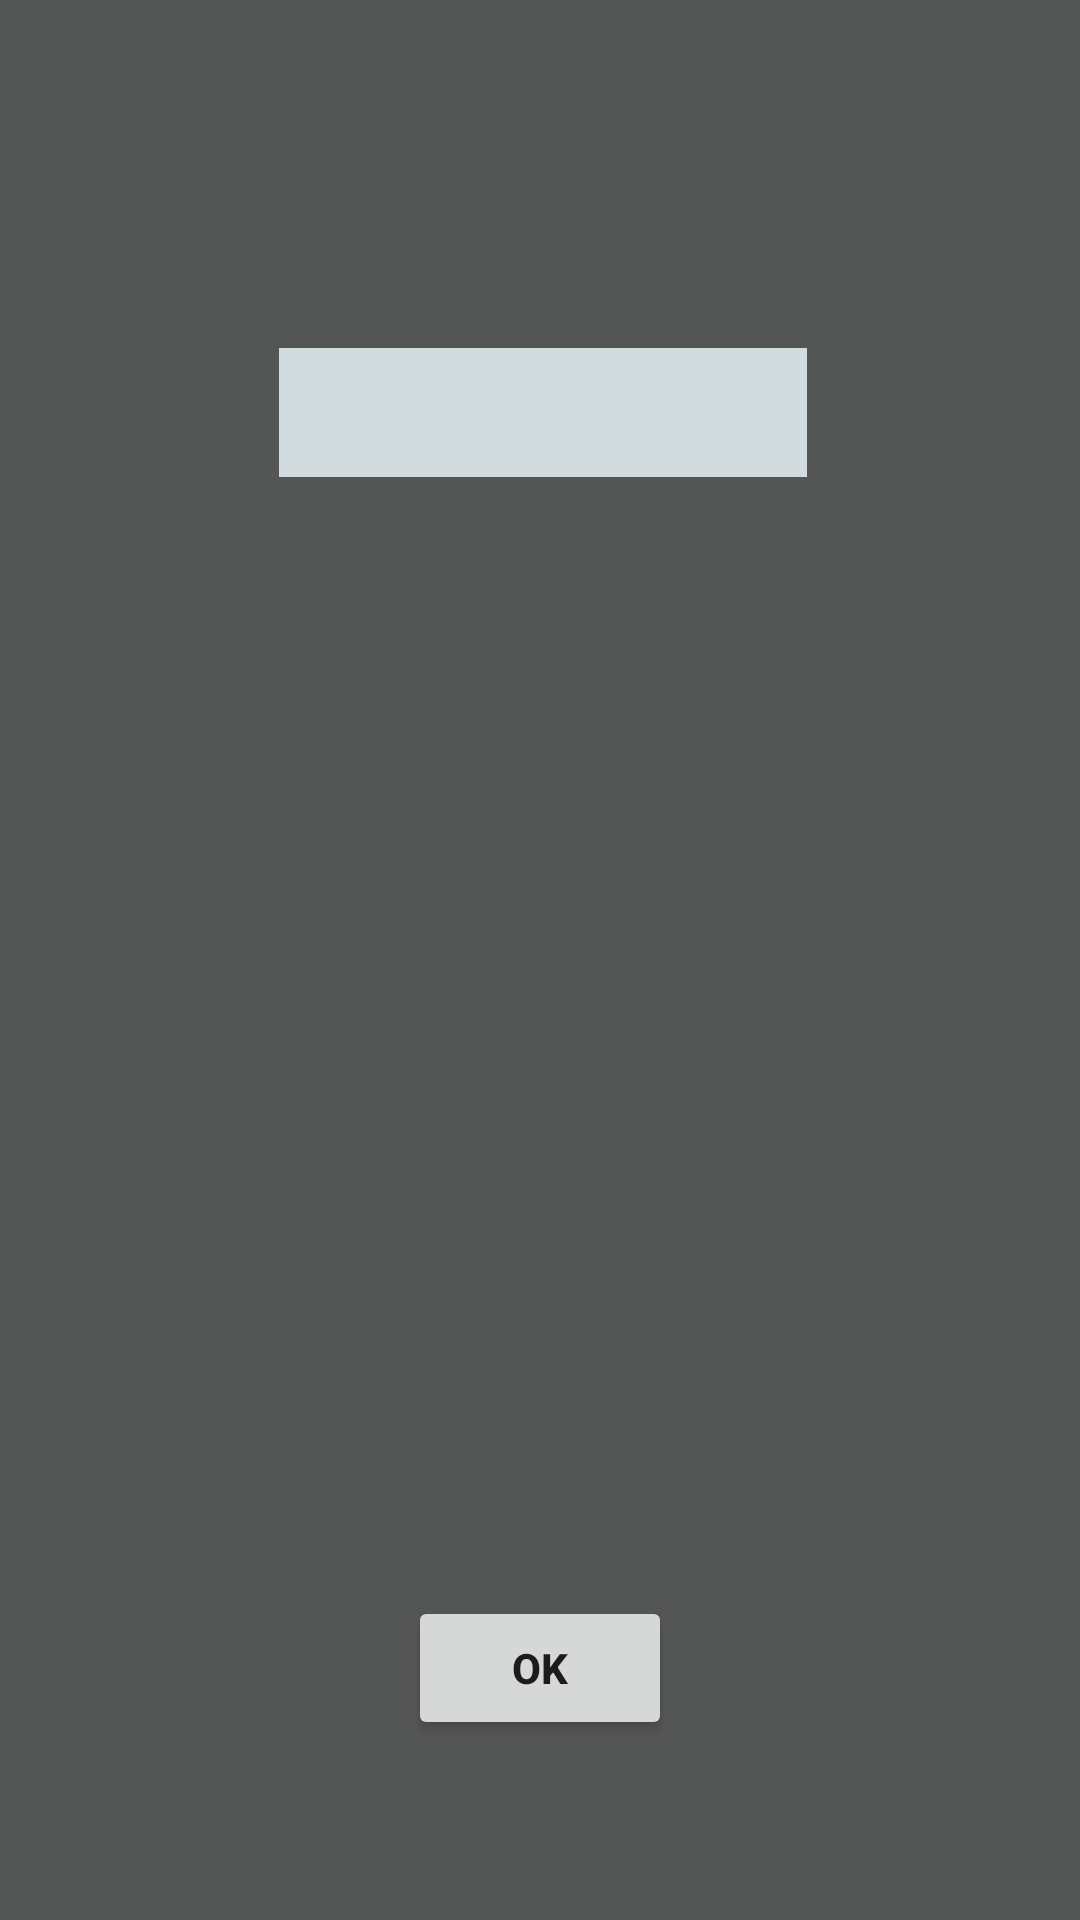

Layout XML and referenced resources for this Android screen:
<!-- AndroidManifest.xml: application theme AppTheme -->
<!-- res/layout/activity_main.xml -->
<?xml version="1.0" encoding="utf-8"?>
<android.support.constraint.ConstraintLayout xmlns:android="http://schemas.android.com/apk/res/android"
    xmlns:app="http://schemas.android.com/apk/res-auto"
    xmlns:tools="http://schemas.android.com/tools"
    android:layout_width="match_parent"
    android:layout_height="match_parent"
    android:background="#e13f4140"
    tools:context="ye.wifitest.MainActivity">

    <Spinner
        android:id="@+id/mspinner"
        android:layout_width="176dp"
        android:layout_height="43dp"
        android:layout_marginLeft="8dp"
        android:layout_marginRight="8dp"
        android:layout_marginTop="116dp"
        android:background="#e1e3eff2"
        app:layout_constraintHorizontal_bias="0.505"
        app:layout_constraintLeft_toLeftOf="parent"
        app:layout_constraintRight_toRightOf="parent"
        app:layout_constraintTop_toTopOf="parent"
        tools:layout_editor_absoluteY="115dp" />

    <Button
        android:id="@+id/mbutton1"
        android:layout_width="wrap_content"
        android:layout_height="wrap_content"
        android:text="OK"
        android:textStyle="bold"
        android:layout_marginRight="8dp"
        app:layout_constraintRight_toRightOf="parent"
        android:layout_marginLeft="8dp"
        app:layout_constraintLeft_toLeftOf="parent"
        app:layout_constraintBottom_toBottomOf="parent"
        android:layout_marginBottom="60dp" />

    <TextView
        android:id="@+id/mText1"
        android:layout_width="248dp"
        android:layout_height="78dp"
        android:layout_marginBottom="0dp"
        android:layout_marginLeft="8dp"
        android:layout_marginRight="8dp"
        android:textColor="#0dea70"
        android:textSize="18sp"
        app:layout_constraintBottom_toTopOf="@+id/mbutton1"
        app:layout_constraintLeft_toLeftOf="parent"
        app:layout_constraintRight_toRightOf="parent"
        tools:layout_editor_absoluteY="325dp"
        tools:layout_editor_absoluteX="94dp" />


</android.support.constraint.ConstraintLayout>
<!-- resources referenced by this layout -->
<resources>
  <style name="AppTheme" parent="Theme.AppCompat.Light.DarkActionBar">
          
          <item name="colorPrimary">@color/colorPrimary</item>
          <item name="colorPrimaryDark">@color/colorPrimaryDark</item>
          <item name="colorAccent">@color/colorAccent</item>
      </style>
  <!-- not gathered from this repository: default colours our renderer supplied (Android Studio template values) -->
  <color name="colorPrimary">#FF6200EE</color>
  <color name="colorPrimaryDark">#FF3700B3</color>
  <color name="colorAccent">#FF03DAC5</color>
</resources>
